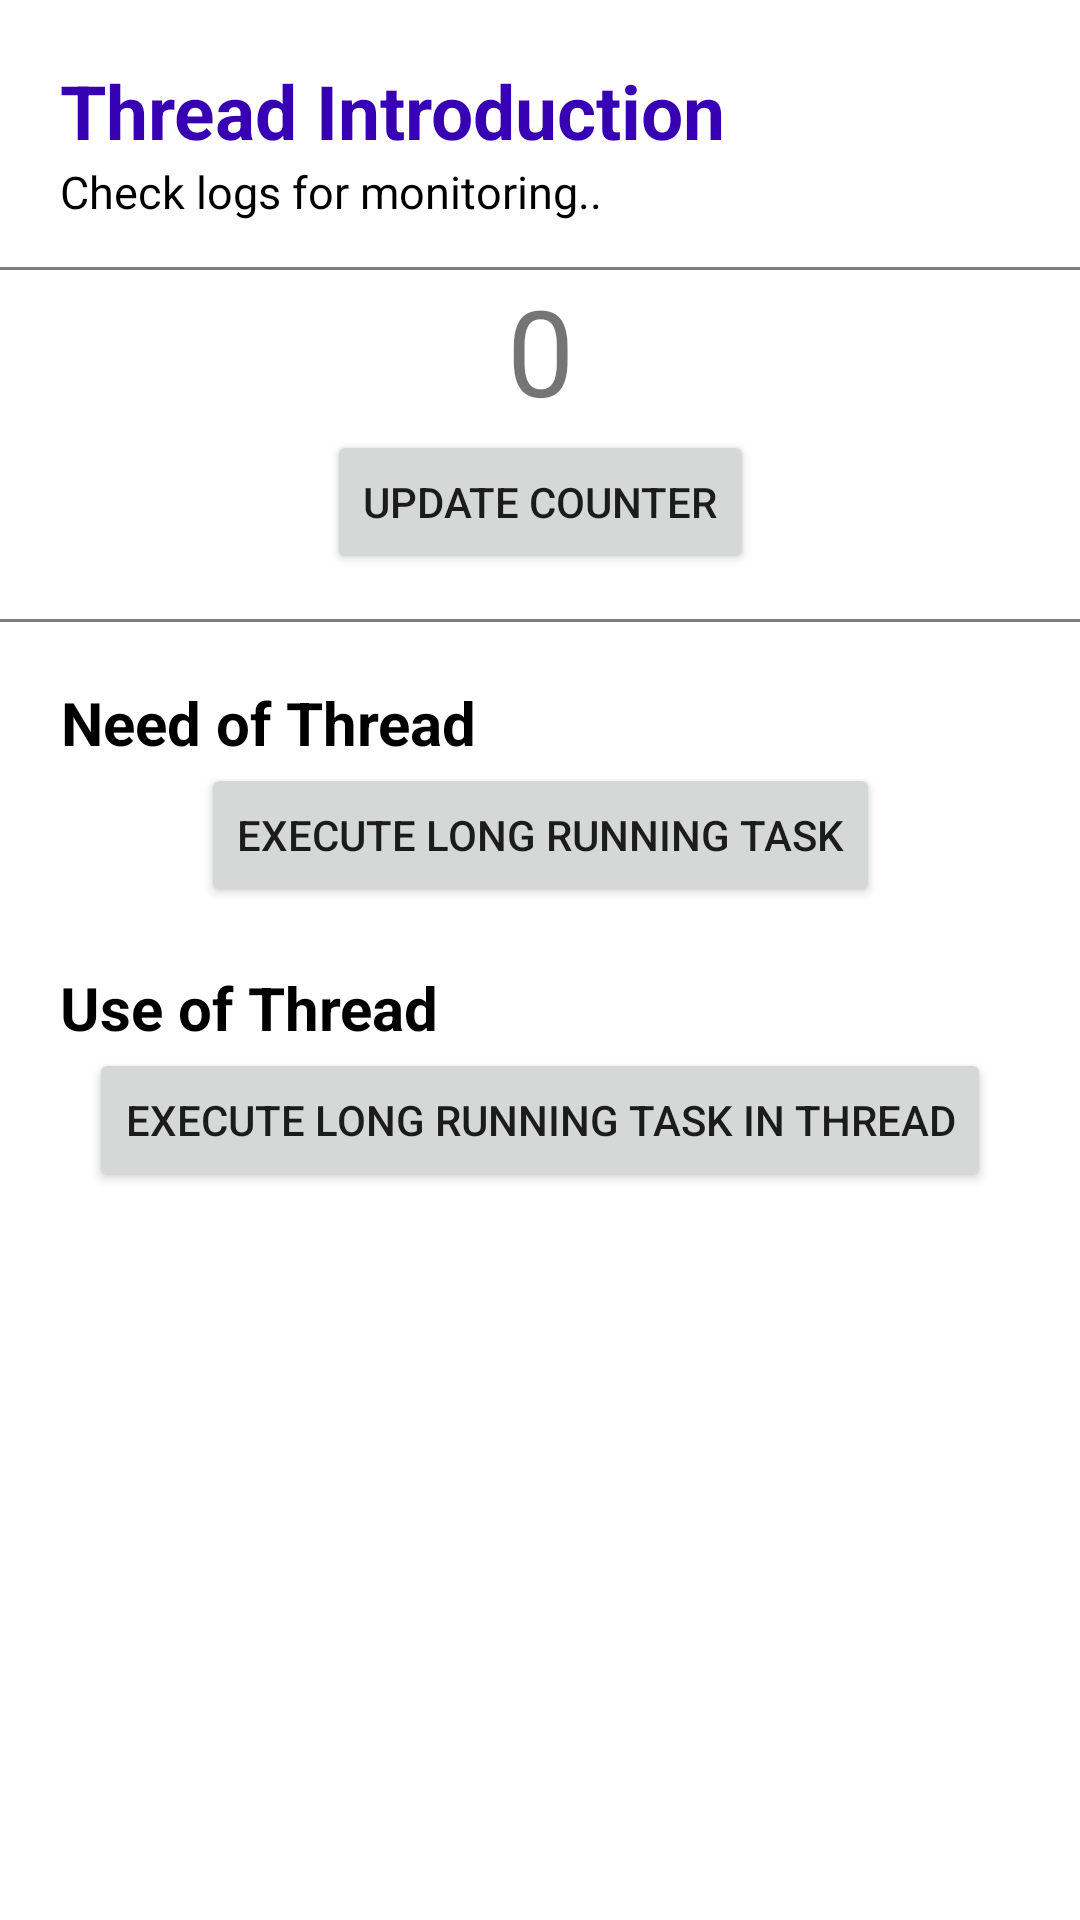

This screen was rendered from an Android layout file. Write that file and the resources it references.
<!-- AndroidManifest.xml: application theme Theme.Coroutine_Task_2024 -->
<!-- res/layout/fragment_thread.xml -->
<?xml version="1.0" encoding="utf-8"?>
<layout xmlns:android="http://schemas.android.com/apk/res/android"
    xmlns:app="http://schemas.android.com/apk/res-auto">

    <data>

    </data>

    <androidx.constraintlayout.widget.ConstraintLayout
        android:layout_width="match_parent"
        android:layout_height="match_parent">

        <androidx.constraintlayout.widget.Guideline
            android:id="@+id/glStart"
            android:layout_width="wrap_content"
            android:layout_height="wrap_content"
            android:orientation="vertical"
            app:layout_constraintGuide_begin="@dimen/_20dp" />

        <androidx.constraintlayout.widget.Guideline
            android:id="@+id/glEnd"
            android:layout_width="wrap_content"
            android:layout_height="wrap_content"
            android:orientation="vertical"
            app:layout_constraintGuide_end="@dimen/_20dp" />

        <TextView
            android:id="@+id/txtTitle"
            android:layout_width="0dp"
            android:layout_height="wrap_content"
            android:layout_marginTop="@dimen/_20dp"
            android:text="@string/thread_introduction"
            android:theme="@style/titleTheme"
            app:layout_constraintEnd_toEndOf="@id/glEnd"
            app:layout_constraintStart_toStartOf="@id/glStart"
            app:layout_constraintTop_toTopOf="parent" />

        <TextView
            android:id="@+id/txtDesc"
            android:layout_width="wrap_content"
            android:layout_height="wrap_content"
            android:text="@string/check_logs_for_monitoring"
            android:theme="@style/titleDescTheme"
            app:layout_constraintStart_toStartOf="@id/glStart"
            app:layout_constraintTop_toBottomOf="@id/txtTitle" />

        <View
            android:id="@+id/divider"
            android:layout_width="match_parent"
            android:layout_height="1dp"
            android:layout_marginTop="@dimen/_15dp"
            android:alpha="0.5"
            android:background="@color/black"
            app:layout_constraintTop_toBottomOf="@id/txtDesc" />

        <TextView
            android:id="@+id/txtCounter"
            android:layout_width="wrap_content"
            android:layout_height="wrap_content"
            android:text="@string/_0"
            android:textSize="@dimen/_40sp"
            app:layout_constraintEnd_toEndOf="parent"
            app:layout_constraintStart_toStartOf="parent"
            app:layout_constraintTop_toBottomOf="@id/divider" />

        <Button
            android:id="@+id/updateCounter"
            android:layout_width="wrap_content"
            android:layout_height="wrap_content"
            android:text="@string/update_counter"
            app:layout_constraintEnd_toEndOf="parent"
            app:layout_constraintStart_toStartOf="parent"
            app:layout_constraintTop_toBottomOf="@id/txtCounter" />

        <View
            android:id="@+id/divider2"
            android:layout_width="match_parent"
            android:layout_height="1dp"
            android:layout_marginTop="@dimen/_15dp"
            android:alpha="0.5"
            android:background="@color/black"
            app:layout_constraintTop_toBottomOf="@id/updateCounter" />

        <TextView
            android:id="@+id/lblThread"
            android:layout_width="wrap_content"
            android:layout_height="wrap_content"
            android:layout_marginTop="@dimen/_20dp"
            android:gravity="center"
            android:text="@string/need_of_thread"
            android:textColor="@color/black"
            android:textSize="@dimen/_20sp"
            android:textStyle="bold"
            app:layout_constraintStart_toStartOf="@id/glStart"
            app:layout_constraintTop_toBottomOf="@id/divider2" />

        <Button
            android:id="@+id/btnExecuteTask"
            android:layout_width="wrap_content"
            android:layout_height="wrap_content"
            android:text="@string/execute_task"
            app:layout_constraintEnd_toEndOf="parent"
            app:layout_constraintStart_toStartOf="parent"
            app:layout_constraintTop_toBottomOf="@id/lblThread" />

        <TextView
            android:id="@+id/lblUseThread"
            android:layout_width="wrap_content"
            android:layout_height="wrap_content"
            android:layout_marginStart="@dimen/_20dp"
            android:layout_marginTop="@dimen/_20dp"
            android:gravity="center"
            android:text="@string/use_of_thread"
            android:textColor="@color/black"
            android:textSize="@dimen/_20sp"
            android:textStyle="bold"
            app:layout_constraintStart_toStartOf="parent"
            app:layout_constraintTop_toBottomOf="@id/btnExecuteTask" />

        <Button
            android:id="@+id/btnExecuteTaskThread"
            android:layout_width="wrap_content"
            android:layout_height="wrap_content"
            android:text="@string/execute_task_thread"
            app:layout_constraintEnd_toEndOf="parent"
            app:layout_constraintStart_toStartOf="parent"
            app:layout_constraintTop_toBottomOf="@id/lblUseThread" />

    </androidx.constraintlayout.widget.ConstraintLayout>
</layout>
<!-- resources referenced by this layout -->
<resources>
  <dimen name="_15dp">15dp</dimen>
  <dimen name="_20dp">20dp</dimen>
  <dimen name="_20sp">20sp</dimen>
  <dimen name="_40sp">40sp</dimen>
  <string name="_0">0</string>
  <string name="check_logs_for_monitoring">Check logs for monitoring..</string>
  <string name="execute_task">Execute long running task</string>
  <string name="execute_task_thread">Execute long running task in Thread</string>
  <string name="need_of_thread">Need of Thread</string>
  <string name="thread_introduction">Thread Introduction</string>
  <string name="update_counter">Update Counter</string>
  <string name="use_of_thread">Use of Thread</string>
  <style name="titleDescTheme">
          <item name="android:textSize">@dimen/_15sp</item>
          <item name="android:textColor">@color/black</item>
          <item name="android:textStyle">normal</item>
      </style>
  <style name="titleTheme">
          <item name="android:textSize">@dimen/_25sp</item>
          <item name="android:textColor">@color/design_default_color_primary_dark</item>
          <item name="android:textStyle">bold</item>
          <item name="android:titleMarginTop">@dimen/_20dp</item>
      </style>
  <style name="Theme.Coroutine_Task_2024" parent="Theme.MaterialComponents.DayNight.DarkActionBar">
          
          <item name="colorPrimary">@color/purple_500</item>
          <item name="colorPrimaryVariant">@color/purple_700</item>
          <item name="colorOnPrimary">@color/white</item>
          
          <item name="colorSecondary">@color/teal_200</item>
          <item name="colorSecondaryVariant">@color/teal_700</item>
          <item name="colorOnSecondary">@color/black</item>
          
          <item name="android:statusBarColor">?attr/colorPrimaryVariant</item>
          
      </style>
  <dimen name="_15sp">15sp</dimen>
  <dimen name="_25sp">25sp</dimen>
  <!-- not gathered from this repository: default colours our renderer supplied (Android Studio template values) -->
  <color name="purple_500">#FF6200EE</color>
  <color name="purple_700">#FF3700B3</color>
  <color name="teal_200">#FF03DAC5</color>
  <color name="teal_700">#FF018786</color>
  <color name="black">#FF000000</color>
  <color name="white">#FFFFFFFF</color>
</resources>
